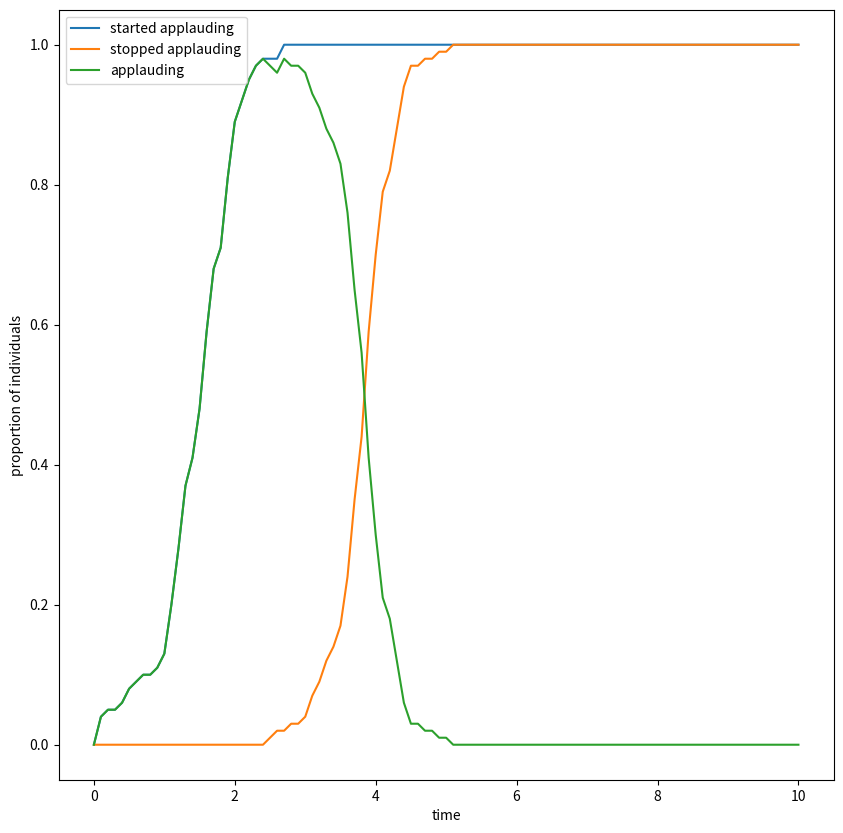

The matplotlib source for this figure:
import numpy as np
import matplotlib.pyplot as plt
import scipy as sp

# define the toy model class
class toy_model:

    # define intial parameters
    def __init__(self, N, perc, lengthLoud, lengthNotice, strengthLoud, strengthNotice, prability = 0.5, tcool=1.0, tmax=10.0, dt=0.1, biasMax=0.5, biasMin=-0.25):
        self.N = N # the size of the map
        self.perc = perc # the percentage of brave people
        self.lengthLoud = lengthLoud # the length of applause affected by loud people
        self.lengthNotice = lengthNotice # the length of applause affected by stop people
        self.strengthLoud = strengthLoud # the strength of applause affected by loud people
        self.strengthNotice = strengthNotice    # the strength of applause affected by stop people
        self.prability = prability  # the probability width of applause
        self.tcool = tcool # the cooling time
        self.tmax = tmax # the maximum time
        self.dt = dt    # the time step
        self.biasMax = biasMax  # the maximum bias
        self.biasMin = biasMin  # the minimum bias for initial map

        self.t = np.array([0])   # the time array
        self.tstart = np.zeros((self.N, self.N))  # the start time of applause

        # define the initial map and bias
        self.map = np.zeros((2, self.N, self.N))    # the map of applause
        self.bais = self.biasMin*np.ones((self.N, self.N))  # the bias of applause
        self.braveindex = np.random.randint(self.N, size=(2, int(self.perc*self.N**2)))  # the index of brave people
        self.bais[self.braveindex[0, :], self.braveindex[1, :]] = 0   # the initial bias of brave people

        # define the decrease embarrassment cost matrix and increase embarrassment cost matrix
        lx = np.arange(-self.lengthLoud, self.lengthLoud+1)
        ly = np.arange(-self.lengthLoud, self.lengthLoud+1)
        lvx, lvy = np.meshgrid(lx, ly)
        self.loud = np.exp(-(lvx**2+lvy**2)/self.lengthLoud**2)*self.strengthLoud
        nx = np.arange(-self.lengthNotice, self.lengthNotice+1)
        ny = np.arange(-self.lengthNotice, self.lengthNotice+1)
        nvx, nvy = np.meshgrid(nx, ny)
        self.notice = np.exp(-(nvx**2+nvy**2)/self.lengthNotice**2)*self.strengthNotice

        # store the physical parameters
        self.clap = np.sum(self.map[0])/self.N**2
        self.stop = np.sum(self.map[1])/self.N**2
    # define the function to update the map
    def step(self):

        # update the time
        self.t = np.append(self.t, self.t[-1]+self.dt)

        # store the map
        map_old = self.map.copy()

        # update the map and start time of applause
        random = 0.25+np.random.rand(self.N, self.N)*self.prability+self.bais    # the random matrix to decide the map update
        clap = np.where(random > 0.5, 1, -1)    # the matrix index of update map
        self.map[0,clap==1] = 1  # update the map applauding
        self.map[1,clap==-1] = self.map[0,clap==-1]  # update the map stop applauding
        self.tstart[map_old[0] != self.map[0]] = self.t[-1]   # update the start time of applause

        # update the bias
        dec = sp.signal.convolve2d(self.map[0], self.loud, mode='same', boundary='fill', fillvalue=0)  # the decrease embarrassment cost
        inc = sp.signal.convolve2d(self.map[1], self.notice, mode='same', boundary='fill', fillvalue=0)   # the increase embarrassment cost
        self.bais = np.where(self.map[0]==0, dec+self.bais, self.bais)  # update the bias
        self.bais = np.where(self.map[0]==1, self.biasMax-inc-(self.biasMax-self.biasMin)*(self.t[-1]-self.tstart)/self.tcool, self.bais)  # update the bias
        self.bais = np.where(self.map[1]==1, 0, self.bais)  # update the bias

        # store the physical parameters
        self.clap = np.append(self.clap, np.sum(self.map[0])/self.N**2)
        self.stop = np.append(self.stop, np.sum(self.map[1])/self.N**2)

    # define the function to plot the proportion of applauding people and stop applauding people
    def plot_proportion(self, figname= 'proportion.png'):
        plt.figure(figsize=(10, 10))
        plt.plot(self.t, self.clap, label='started applauding')
        plt.plot(self.t, self.stop, label='stopped applauding')
        plt.plot(self.t, self.clap-self.stop, label='applauding')
        plt.xlabel('time')
        plt.ylabel('proportion of individuals')
        plt.legend()
        plt.savefig(figname)
        plt.show()

# define the main function to run the model
def main():
    # define the model
    model = toy_model(10, 0.05, 5, 3, 0.001, 0.01, prability = 0.5, tcool=5.5, tmax=10.0, dt=0.1, biasMax=0.5, biasMin=-0.25)
    # run the model
    for i in range(int(model.tmax/model.dt)):
        model.step()
    # plot the proportion of applauding people and stop applauding people
    model.plot_proportion(figname='N10Loud3Notice1Strength0.5.png')

if __name__ == '__main__':
    main()
